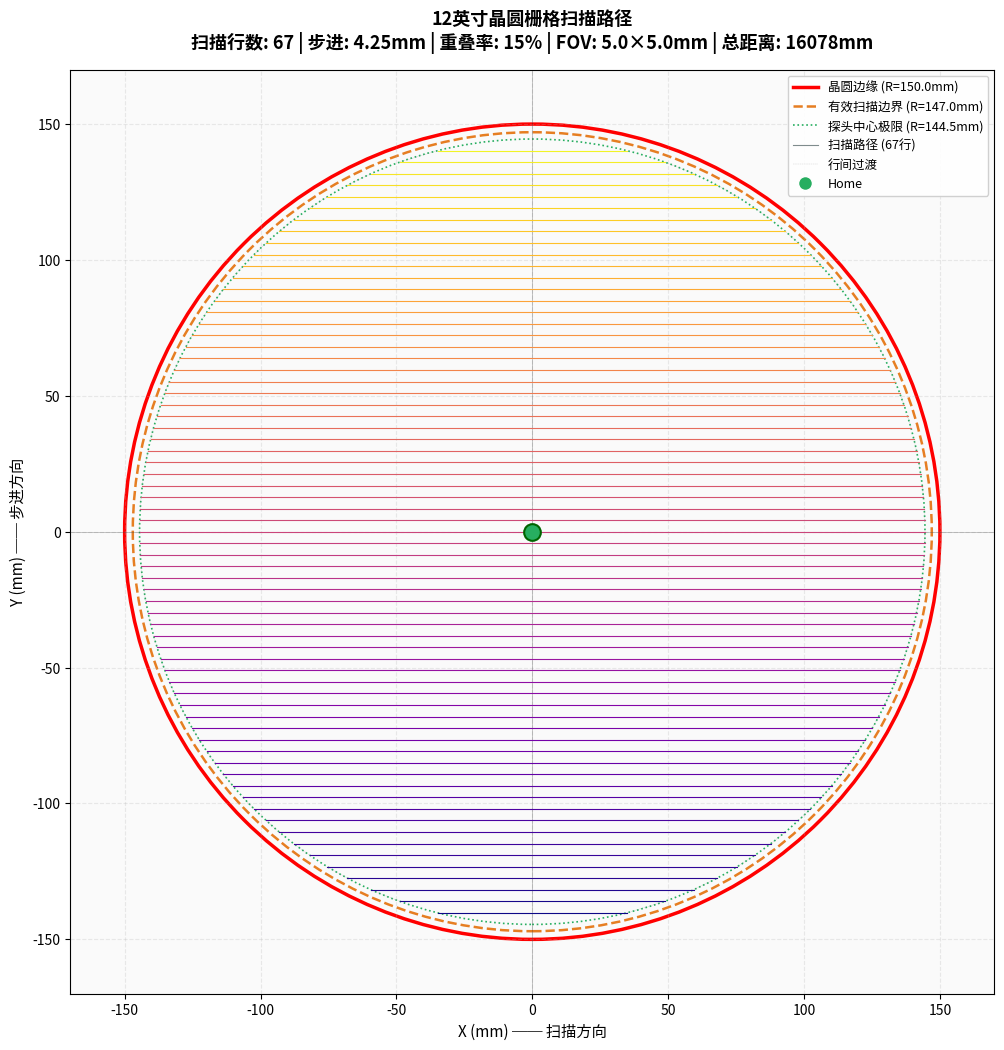

Reproduce this figure in Python.
#!/usr/bin/env python3
"""
================================================================================
 12英寸晶圆宏动XY平台栅格扫描运动控制程序
 ============== ============ ============ ============ ============ ==========

 功能概述：
   1. 生成12寸晶圆的栅格扫描路径（蛇形往返，Serpentine Raster）
   2. 纯软件仿真模式：计算运动轨迹、距离、时间、覆盖率
   3. 扫描路径可视化（matplotlib）
   4. 导出ACS SPiiPlus控制器脚本（ACSPL+程序）

 坐标系定义：
   · 晶圆中心 = 原点 (0, 0)
   · X轴：左右方向（水平扫描方向）
   · Y轴：前后方向（行步进方向）
   · Z轴：上下方向（WLI对焦方向）

 边界约束：
   · 晶圆半径：150mm（12英寸 ≈ 300mm直径）
   · 边缘排除区：3mm（晶圆边缘非检测区）
   · 有效扫描半径：147mm（可检测区域）
   · 探头中心极限半径：144.5mm（保证5mm FOV边缘不超出147mm有效区）
     → 探头中心必须在距晶圆中心144.5mm的圆内移动

 扫描策略——蛇形往返光栅扫描：
   · X方向扫描，Y方向步进
   · 相邻行方向相反（左→右、右→左交替），消除空返程
   · 行间重叠率默认15%（可调整10%~20%）
   · 每行X范围由圆的弦长决定：|X| ≤ sqrt(R_limit^2 - Y^2)

 硬件背景：
   · ACS SPiiPlus控制器 → 大理石气浮XY宏动平台
   · WLI（白光干涉仪）传感器 → 5mm×5mm视场
   · 通过ACS控制器的PEG（位置事件发生器）触发WLI采集图像

 作者：Claude Code
 日期：2026-05-29
================================================================================
"""

import math
import os
from dataclasses import dataclass
from datetime import datetime
from typing import List, Tuple, Dict, Optional


def _write_text_file(fpath: str, content: str, label: str) -> bool:
    """
    安全写入文本文件。若目标文件被占用（如 Excel 打开中），
    自动改用带时间戳的备用文件名，避免整个程序崩溃。
    """
    try:
        with open(fpath, 'w', encoding='utf-8') as f:
            f.write(content)
        print(f"[导出] {label}已保存 → {fpath}")
        return True
    except PermissionError:
        base, ext = os.path.splitext(fpath)
        alt_path = f"{base}_{datetime.now().strftime('%Y%m%d_%H%M%S')}{ext}"
        try:
            with open(alt_path, 'w', encoding='utf-8') as f:
                f.write(content)
            print(f"[警告] {label}目标文件被占用，无法覆盖：{fpath}")
            print(f"       请关闭 Excel/记事本 等程序后重试。")
            print(f"[导出] {label}已改存为 → {alt_path}")
            return True
        except OSError as exc:
            print(f"[错误] {label}保存失败：{exc}")
            return False
    except OSError as exc:
        print(f"[错误] {label}保存失败：{exc}")
        return False

# ============================================================================
#  第一部分：配置参数
# ============================================================================

@dataclass
class ScanConfig:
    """
    扫描参数配置数据类
    所有长度单位：mm
    所有时间单位：s
    所有速度单位：mm/s
    """
    # ── 晶圆几何参数 ──
    wafer_radius: float = 150.0          # 晶圆半径（12英寸≈300mm直径）
    edge_exclusion: float = 3.0          # 边缘排除区宽度

    # ── WLI 视场参数 ──
    fov_x: float = 5.0                   # 视场X方向尺寸
    fov_y: float = 5.0                   # 视场Y方向尺寸
    overlap_ratio: float = 0.15          # 行间重叠率（0.0 ~ 1.0，建议0.10~0.20）

    # ── 运动参数 ──
    scan_velocity: float = 50.0          # 扫描行速度
    transition_velocity: float = 100.0   # 行间过渡移动速度
    acceleration: float = 500.0          # 加速度
    deceleration: float = 500.0          # 减速度

    # ── Z轴参数 ──
    z_safe_height: float = 5.0           # Z轴安全高度（高于晶圆表面，过渡移动时使用）
    z_scan_height: float = 0.0           # Z轴扫描高度（WLI对焦位置）
    z_velocity: float = 20.0             # Z轴移动速度

    # ── 输出 ──
    output_dir: str = "./scan_output"    # 输出文件目录


# ============================================================================
#  第二部分：运动学辅助函数
# ============================================================================

def trapezoidal_move_time(distance: float, velocity: float,
                           acceleration: float) -> float:
    """
    计算梯形速度曲线下的移动时间

    梯形速度曲线：
      · 加速段：从0加速到velocity，时间 = velocity/acceleration
      · 匀速段：以velocity匀速，时间 = (distance - 加速距离 - 减速距离) / velocity
      · 减速段：从velocity减速到0，时间 = velocity/acceleration

    如果距离太短无法达到最大速度（三角形曲线）：
      · 时间 = 2 * sqrt(distance / acceleration)

    Args:
        distance: 移动距离 (mm)
        velocity: 最大速度 (mm/s)
        acceleration: 加速度 (mm/s^2)

    Returns:
        移动时间 (s)
    """
    if distance <= 0:
        return 0.0

    # 加速（或减速）到最大速度所需的距离
    accel_distance = velocity**2 / (2 * acceleration)

    # 判断是梯形还是三角形速度曲线
    if 2 * accel_distance <= distance:
        # 梯形：有匀速段
        accel_time = velocity / acceleration
        cruise_distance = distance - 2 * accel_distance
        cruise_time = cruise_distance / velocity
        return 2 * accel_time + cruise_time
    else:
        # 三角形：无法达到最大速度
        # 峰值速度 = sqrt(distance * acceleration)
        return 2 * math.sqrt(distance / acceleration)


# ============================================================================
#  第三部分：WaferScanner 晶圆扫描器
# ============================================================================

class WaferScanner:
    """
    12英寸晶圆宏动平台栅格扫描控制器

    ── 核心职责 ──
    1. 生成栅格扫描路径点（Waypoints）
    2. 仿真计算运动学参数（距离、时间、覆盖率）
    3. 可视化扫描路径
    4. 导出ACS SPiiPlus控制脚本

    ── 扫描流程图 ──
    Home(0,0) → 第一行起点 → [扫描行1] → 过渡到行2 → [扫描行2] → ... → Home(0,0)

    ── 使用方式 ──
        scanner = WaferScanner()
        scanner.generate_scan_path()    # 生成路径
        scanner.simulate()              # 仿真计算
        scanner.plot()                  # 可视化
        scanner.export_acs_script()     # 导出ACS脚本
    """

    def __init__(self, config: Optional[ScanConfig] = None):
        """
        初始化晶圆扫描器

        Args:
            config: 扫描参数配置，为None则使用默认配置
        """
        self.cfg = config or ScanConfig()
        self._compute_derived_params()

        # 运行时数据
        self.scan_rows: List[dict] = []        # 扫描行列表
        self.all_waypoints: List[dict] = []    # 全部路径点
        self.stats: dict = {}                  # 仿真统计结果

    def _compute_derived_params(self):
        """
        根据用户配置计算所有派生参数

        关键计算：
          · effective_radius: 可以被WLI有效检测的区域半径
          · probe_limit: 探头中心允许的最大移动半径
          · row_step: Y方向行步进量（考虑重叠后）
          · num_rows: 预估扫描行数
        """
        c = self.cfg

        # 有效扫描半径 = 晶圆半径 - 边缘排除区
        self.effective_radius = c.wafer_radius - c.edge_exclusion  # 147mm

        # 探头中心极限半径 = 有效半径 - FOV半边长
        # 保证WLI视场（5mm×5mm）的四个角都不会超出有效扫描区
        fov_half = max(c.fov_x, c.fov_y) / 2.0   # 2.5mm
        self.probe_limit = self.effective_radius - fov_half  # 144.5mm

        # Y方向行步进 = FOV高度 × (1 - 重叠率)
        # 例如：5mm × (1-0.15) = 4.25mm
        self.row_step = c.fov_y * (1.0 - c.overlap_ratio)

        # 预估扫描行数（上下对称分布）
        self.num_rows = int(2 * self.probe_limit / self.row_step) + 1

    # ──────────────────────────────────────────────────────────────
    #  路径生成
    # ──────────────────────────────────────────────────────────────

    def generate_scan_path(self, verbose: bool = True) -> List[dict]:
        """
        生成蛇形往返栅格扫描路径

        算法步骤：
          1. 计算Y方向各行位置（以Y=0为中心对称分布）
          2. 对每一行，根据圆方程计算X方向可扫描范围
          3. 奇数行从左到右扫描，偶数行从右到左扫描（蛇形往返）
          4. 跳过弦长过短的行（＜FOV宽度，避免无意义的微小扫描）
          5. 添加起始/结束的Home位置点

        扫描模式示意（蛇形往返）：
          Y₃  ←────────────────────→     (右→左)
          Y₂  →────────────────────←     (左→右)
          Y₁  ←────────────────────→     (右→左)
          Y₀  →────────────────────←     (左→右)
               ↑晶圆左边界       ↑晶圆右边界

        Returns:
            全部路径点列表，每点包含 {x, y, type, row_id, desc}
        """
        self.scan_rows = []
        self.all_waypoints = []

        if verbose:
            print("=" * 62)
            print("  12英寸晶圆栅格扫描路径生成")
            print("=" * 62)
            print(f"  晶圆半径:            {self.cfg.wafer_radius} mm")
            print(f"  边缘排除区:          {self.cfg.edge_exclusion} mm")
            print(f"  有效扫描半径:        {self.effective_radius} mm")
            print(f"  探头中心极限半径:    {self.probe_limit:.1f} mm")
            print(f"  WLI视场(FOV):        {self.cfg.fov_x}×{self.cfg.fov_y} mm")
            print(f"  行间重叠率:          {self.cfg.overlap_ratio*100:.0f}%")
            print(f"  行步进量:            {self.row_step:.3f} mm")
            print(f"  预估扫描行数:        {self.num_rows}")
            print()

        # ── 步骤1：计算Y行位置（以Y=0为中心对称分布）──
        # 这样做的好处：扫描区域上下对称，覆盖均匀
        total_rows = self.num_rows
        y_offset = -(total_rows - 1) / 2.0 * self.row_step

        # ── 步骤2：起点 ──
        self._add_waypoint(0.0, 0.0, "home", -1,
                           "Home位置：晶圆中心原点，Z轴安全高度")

        # ── 步骤3：逐行生成扫描路径 ──
        scan_left_to_right = True   # 第一行从左到右

        for row_idx in range(total_rows):
            y = y_offset + row_idx * self.row_step

            # 检查Y坐标是否在探头极限范围内
            if abs(y) > self.probe_limit:
                continue

            # 计算此行在晶圆内的X范围（圆的弦长）
            # 圆方程：x^2 + y^2 = R^2  →  x_half = sqrt(R^2 - y^2)
            x_half_sq = self.probe_limit**2 - y**2
            if x_half_sq <= 0:
                continue
            x_half = math.sqrt(x_half_sq)

            # 跳过弦长过短的行（小于FOV宽度，扫描意义不大）
            if 2 * x_half < self.cfg.fov_x * 0.5:
                if verbose:
                    print(f"  [跳过] 第{row_idx+1:3d}行 "
                          f"Y={y:+7.2f}: 弦长={2*x_half:.2f}mm < 半FOV")
                continue

            # 确定此行的扫描起点和终点（考虑蛇形往返方向）
            if scan_left_to_right:
                x_start, x_end = -x_half, x_half
                direction = "→"
            else:
                x_start, x_end = x_half, -x_half
                direction = "←"

            # 记录此行信息
            actual_row_id = len(self.scan_rows) + 1
            self.scan_rows.append({
                "id": actual_row_id,
                "y": y,
                "x_start": x_start,
                "x_end": x_end,
                "x_half": x_half,
                "direction": direction,
                "scan_length": 2 * x_half,
            })

            # 路径点：行起点（过渡移动到此，Z安全高度）
            self._add_waypoint(x_start, y, "row_start", actual_row_id - 1,
                               f"第{actual_row_id:3d}行起点 Y={y:+7.2f} "
                               f"X={x_start:+7.2f} {direction}")

            # 路径点：行终点（扫描结束后到达此点）
            self._add_waypoint(x_end, y, "row_end", actual_row_id - 1,
                               f"第{actual_row_id:3d}行终点 Y={y:+7.2f} "
                               f"X={x_end:+7.2f} {direction}")

            # 切换下一行方向
            scan_left_to_right = not scan_left_to_right

        # ── 步骤4：终点，返回Home ──
        self._add_waypoint(0.0, 0.0, "home", -1,
                           "返回Home位置：晶圆中心原点")

        if verbose:
            print(f"\n  实际扫描行数: {len(self.scan_rows)}")
            print(f"  路径点总数:   {len(self.all_waypoints)}")
            # 计算总扫描长度
            total_scan_len = sum(row["scan_length"] for row in self.scan_rows)
            print(f"  总扫描长度:   {total_scan_len:.1f} mm "
                  f"({total_scan_len/1000:.2f} m)")
            print("=" * 62)
            print()

        return self.all_waypoints

    def _add_waypoint(self, x: float, y: float, wp_type: str,
                      row_id: int, description: str):
        """内部方法：向路径点列表添加一个点"""
        self.all_waypoints.append({
            "x": round(x, 4),
            "y": round(y, 4),
            "type": wp_type,       # home / row_start / row_end
            "row_id": row_id,       # 所属行编号（-1表示非扫描行）
            "desc": description,
        })

    # ──────────────────────────────────────────────────────────────
    #  仿真计算
    # ──────────────────────────────────────────────────────────────

    def simulate(self, verbose: bool = True) -> dict:
        """
        仿真运行——计算关键运动学参数

        计算内容：
          · XY总移动距离（区分扫描距离 vs 过渡距离）
          · 基于梯形速度曲线的耗时估算
          · Z轴移动时间
          · 有效覆盖面积和覆盖率

        返回的stats字典包含所有仿真数据，可被plot()和export_acs_script()复用。
        """
        if not self.all_waypoints:
            self.generate_scan_path(verbose=False)

        c = self.cfg

        # ── 距离统计 ──
        total_scan_dist = 0.0        # 纯粹扫描距离（WLI在采集）
        total_transition_dist = 0.0  # 过渡移动距离（行间跳转 + 进出）
        total_scan_time = 0.0        # 扫描耗时
        total_transition_time = 0.0  # 过渡耗时
        segment_details = []         # 每段详细信息

        prev_wp = self.all_waypoints[0]
        for i in range(1, len(self.all_waypoints)):
            curr_wp = self.all_waypoints[i]
            dx = curr_wp["x"] - prev_wp["x"]
            dy = curr_wp["y"] - prev_wp["y"]
            dist = math.sqrt(dx**2 + dy**2)

            # 判断段类型
            if prev_wp["type"] == "row_start" and curr_wp["type"] == "row_end":
                # 同行扫描段（同一行的起点→终点）
                seg_type = "scan"
                total_scan_dist += dist
                move_time = trapezoidal_move_time(dist, c.scan_velocity,
                                                   c.acceleration)
                total_scan_time += move_time
                velocity_used = c.scan_velocity
            else:
                # 过渡段（Home→首行、行间跳转、末行→Home）
                seg_type = "transition"
                total_transition_dist += dist
                move_time = trapezoidal_move_time(dist, c.transition_velocity,
                                                   c.acceleration)
                total_transition_time += move_time
                velocity_used = c.transition_velocity

            segment_details.append({
                "from": prev_wp["desc"],
                "to": curr_wp["desc"],
                "distance": dist,
                "time": move_time,
                "type": seg_type,
                "velocity": velocity_used,
            })

            prev_wp = curr_wp

        total_xy_dist = total_scan_dist + total_transition_dist
        total_xy_time = total_scan_time + total_transition_time

        # ── Z轴时间 ──
        # 每个扫描行需要：下降Z → 扫描 → 上升Z（2次Z移动/行）
        # 加上进/出各1次Z移动
        z_move_count = len(self.scan_rows) * 2 + 2
        z_move_dist_per = abs(c.z_safe_height - c.z_scan_height)
        total_z_dist = z_move_count * z_move_dist_per
        # Z轴移动：加速→匀速→减速
        z_time_per_move = trapezoidal_move_time(z_move_dist_per,
                                                 c.z_velocity,
                                                 c.acceleration)
        total_z_time = z_move_count * z_time_per_move

        # ── 总耗时 ──
        total_time = total_xy_time + total_z_time

        # ── 覆盖率计算 ──
        # 扫描覆盖面积 = 各行扫描长度 × FOV_Y（视为扫描条带）
        # 由于有重叠，实际面积需要去重，这里计算的是"名义覆盖面积"
        scanned_area_raw = total_scan_dist * c.fov_y
        # 有效区域面积（mm^2）
        effective_area = math.pi * self.effective_radius**2
        # 名义覆盖率（可能>100%因为有重叠）
        coverage_nominal = scanned_area_raw / effective_area * 100

        # ── 汇总 ──
        self.stats = {
            "num_rows": len(self.scan_rows),
            "num_waypoints": len(self.all_waypoints),
            "row_step": self.row_step,
            "probe_limit": self.probe_limit,
            "effective_radius": self.effective_radius,
            # 距离
            "total_scan_distance": total_scan_dist,
            "total_transition_distance": total_transition_dist,
            "total_xy_distance": total_xy_dist,
            "total_z_distance": total_z_dist,
            # 时间
            "scan_time": total_scan_time,
            "transition_time": total_transition_time,
            "xy_time": total_xy_time,
            "z_time": total_z_time,
            "total_time": total_time,
            # 面积
            "effective_area": effective_area,
            "scanned_area": scanned_area_raw,
            "coverage_nominal_pct": coverage_nominal,
            # 效率
            "efficiency": total_scan_dist / max(total_xy_dist, 0.001) * 100,
            # 详情
            "segments": segment_details,
        }

        if verbose:
            self._print_simulation_report()

        return self.stats

    def _print_simulation_report(self):
        """打印仿真报告（格式化输出）"""
        s = self.stats
        print("\n" + "=" * 62)
        print("  仿真运动学报告")
        print("=" * 62)

        # 路径信息
        print(f"  {'─' * 40}")
        print(f"  路径概览")
        print(f"  {'─' * 40}")
        print(f"  扫描行数:            {s['num_rows']:6d} 行")
        print(f"  路径点总数:          {s['num_waypoints']:6d} 点")
        print(f"  行步进量:            {s['row_step']:6.3f} mm")

        # 距离
        print(f"  {'─' * 40}")
        print(f"  移动距离")
        print(f"  {'─' * 40}")
        print(f"  扫描移动距离:        {s['total_scan_distance']:8.1f} mm  "
              f"({s['total_scan_distance']/1000:.2f} m)")
        print(f"  过渡移动距离:        {s['total_transition_distance']:8.1f} mm  "
              f"({s['total_transition_distance']/1000:.2f} m)")
        print(f"  XY总移动距离:        {s['total_xy_distance']:8.1f} mm  "
              f"({s['total_xy_distance']/1000:.2f} m)")
        print(f"  Z轴总移动距离:       {s['total_z_distance']:8.1f} mm")

        # 速度参数
        print(f"  {'─' * 40}")
        print(f"  运动参数")
        print(f"  {'─' * 40}")
        print(f"  扫描速度:            {self.cfg.scan_velocity:6.0f} mm/s")
        print(f"  过渡速度:            {self.cfg.transition_velocity:6.0f} mm/s")
        print(f"  加速度/减速度:       {self.cfg.acceleration:6.0f} mm/s^2")

        # 时间
        print(f"  {'─' * 40}")
        print(f"  预计耗时")
        print(f"  {'─' * 40}")
        print(f"  扫描时间(XY):        {s['scan_time']:8.1f} s")
        print(f"  过渡时间(XY):        {s['transition_time']:8.1f} s")
        print(f"  Z轴移动时间:         {s['z_time']:8.1f} s")
        print(f"  {'─' * 40}")
        print(f"  预计总耗时:          {s['total_time']:8.1f} s  "
              f"({s['total_time']/60:.1f} min)")

        # 面积与效率
        print(f"  {'─' * 40}")
        print(f"  覆盖与效率")
        print(f"  {'─' * 40}")
        print(f"  有效扫描面积:        {s['effective_area']:8.0f} mm^2  "
              f"(π×{self.effective_radius}^2)")
        print(f"  名义覆盖面积:        {s['scanned_area']:8.0f} mm^2")
        print(f"  名义覆盖率:          {s['coverage_nominal_pct']:8.1f}%  "
              f"(含{s['row_step']:.2f}mm步进下的重叠)")
        print(f"  扫描效率:            {s['efficiency']:8.1f}%  "
              f"(扫描距离/总距离)")
        print("=" * 62)
        print()

    # ──────────────────────────────────────────────────────────────
    #  可视化
    # ──────────────────────────────────────────────────────────────

    def plot(self, save: bool = True, show: bool = False,
             filename: str = "scan_path.png"):
        """
        可视化扫描路径

        绘制内容：
          · 红色实线圆：晶圆物理边缘 (R=150mm)
          · 橙色虚线圆：有效扫描边界 (R=147mm)
          · 绿色点线圆：探头中心极限 (R=144.5mm)
          · 彩色实线：各行扫描路径（渐变色区分不同行）
          · 灰色虚线：行间过渡移动
          · 绿色圆点：Home起点
          · 红色圆点：Home终点

        Args:
            save: 是否保存为PNG文件
            show: 是否弹出显示窗口
            filename: 保存的文件名
        """
        try:
            import matplotlib.pyplot as plt
            import matplotlib.patches as mpatches
        except ImportError:
            print("[提示] matplotlib 未安装，跳过绘图。")
            print("       安装命令: pip install matplotlib")
            return

        # 配置中文字体（Windows下常用微软雅黑或黑体）
        try:
            import matplotlib.font_manager as fm
            # 尝试找到可用的中文字体
            chinese_fonts = ['Microsoft YaHei', 'SimHei', 'SimSun',
                             'KaiTi', 'FangSong', 'WenQuanYi Micro Hei']
            available_fonts = [f.name for f in fm.fontManager.ttflist]
            selected_font = None
            for font_name in chinese_fonts:
                if font_name in available_fonts:
                    selected_font = font_name
                    break
            if selected_font:
                plt.rcParams['font.family'] = selected_font
                plt.rcParams['axes.unicode_minus'] = False
        except Exception:
            pass  # 字体配置失败时使用默认字体

        if not self.all_waypoints:
            self.generate_scan_path(verbose=False)

        fig, ax = plt.subplots(1, 1, figsize=(12, 12))
        ax.set_facecolor('#FAFAFA')

        # ── 绘制三个关键边界圆 ──
        # 晶圆物理边缘
        wafer = plt.Circle((0, 0), self.cfg.wafer_radius,
                           fill=False, edgecolor='red', linewidth=2.5,
                           linestyle='-', zorder=1)
        ax.add_patch(wafer)

        # 有效扫描边界（排除边缘后）
        eff = plt.Circle((0, 0), self.effective_radius,
                         fill=False, edgecolor='#E67E22', linewidth=1.8,
                         linestyle='--', zorder=1)
        ax.add_patch(eff)

        # 探头中心极限边界
        probe = plt.Circle((0, 0), self.probe_limit,
                           fill=False, edgecolor='#27AE60', linewidth=1.2,
                           linestyle=':', zorder=1)
        ax.add_patch(probe)

        # ── 绘制扫描行 ──
        n_rows = len(self.scan_rows)
        if n_rows > 0:
            # 用颜色渐变区分各行（从底部到顶部）
            colors = plt.cm.plasma([i / n_rows for i in range(n_rows)])

            for i, row in enumerate(self.scan_rows):
                ax.plot([row["x_start"], row["x_end"]],
                        [row["y"], row["y"]],
                        '-', color=colors[i], linewidth=0.8, zorder=3)

            # ── 绘制行间过渡线（仅相邻行之间） ──
            for i in range(n_rows - 1):
                r1 = self.scan_rows[i]
                r2 = self.scan_rows[i + 1]
                ax.plot([r1["x_end"], r2["x_start"]],
                        [r1["y"], r2["y"]],
                        '--', color='gray', linewidth=0.3, alpha=0.4, zorder=2)

        # ── 标记Home位置 ──
        ax.plot(0, 0, 'o', color='#27AE60', markersize=12,
                markeredgecolor='darkgreen', markeredgewidth=1.5,
                zorder=5, label='Home (起点/终点)')

        # ── 图例 ──
        from matplotlib.lines import Line2D
        legend_elements = [
            Line2D([0], [0], color='red', linewidth=2.5,
                   label=f'晶圆边缘 (R={self.cfg.wafer_radius}mm)'),
            Line2D([0], [0], color='#E67E22', linewidth=1.8, linestyle='--',
                   label=f'有效扫描边界 (R={self.effective_radius}mm)'),
            Line2D([0], [0], color='#27AE60', linewidth=1.2, linestyle=':',
                   label=f'探头中心极限 (R={self.probe_limit:.1f}mm)'),
            Line2D([0], [0], color='#7F8C8D', linewidth=0.8,
                   label=f'扫描路径 ({n_rows}行)'),
            Line2D([0], [0], color='gray', linewidth=0.3, linestyle='--',
                   alpha=0.4, label='行间过渡'),
            Line2D([0], [0], marker='o', color='w', markerfacecolor='#27AE60',
                   markersize=10, label='Home'),
        ]
        ax.legend(handles=legend_elements, loc='upper right',
                  fontsize=9, framealpha=0.9)

        # ── 标题与轴标签 ──
        ax.set_title(
            f'12英寸晶圆栅格扫描路径\n'
            f'扫描行数: {n_rows} | 步进: {self.row_step:.2f}mm | '
            f'重叠率: {self.cfg.overlap_ratio*100:.0f}% | '
            f'FOV: {self.cfg.fov_x}×{self.cfg.fov_y}mm | '
            f'总距离: {self.stats.get("total_xy_distance", 0):.0f}mm',
            fontsize=13, fontweight='bold', pad=15
        )

        ax.set_xlabel('X (mm) ── 扫描方向', fontsize=11)
        ax.set_ylabel('Y (mm) ── 步进方向', fontsize=11)
        ax.set_aspect('equal')

        # 设置坐标范围（晶圆外扩20mm以显示完整边界）
        limit = self.cfg.wafer_radius + 20
        ax.set_xlim(-limit, limit)
        ax.set_ylim(-limit, limit)
        ax.grid(True, alpha=0.25, linestyle='--')
        ax.axhline(y=0, color='black', linewidth=0.5, alpha=0.3)
        ax.axvline(x=0, color='black', linewidth=0.5, alpha=0.3)

        # ── 保存和/或显示 ──
        if save:
            os.makedirs(self.cfg.output_dir, exist_ok=True)
            fpath = os.path.join(self.cfg.output_dir, filename)
            plt.savefig(fpath, dpi=150, bbox_inches='tight',
                        facecolor='white')
            print(f"[绘图] 扫描路径图已保存 → {fpath}")

        if show:
            plt.show()
        else:
            plt.close(fig)

    # ──────────────────────────────────────────────────────────────
    #  ACS脚本导出
    # ──────────────────────────────────────────────────────────────

    def export_acs_script(self, filename: str = "wafer_scan.acs") -> str:
        """
        导出ACS SPiiPlus控制器脚本（ACSPL+语言）

        生成的脚本可直接在SPiiPlus MMI Application Studio中加载运行。
        脚本包含：
          · 全局变量定义
          · 运动参数设置（速度、加速度、加加速度）
          · 轴回零和安全初始化
          · 逐行扫描循环（过渡到行起点 → 下降Z → 扫描 → 上升Z）
          · 扫描完成返回Home

        ACSPL+ 关键指令说明：
          VEL x        — 设置运动速度 (mm/s)
          ACC x        — 设置加速度 (mm/s^2)
          DEC x        — 设置减速度 (mm/s^2)
          JERK x       — 设置加加速度 (mm/s^3)，使运动更平滑
          PTP/r 0, X=x, Y=y, Z=z  — 绝对坐标点到点运动 (PTP = Point-To-Point)
          HOME X Y Z   — 指定轴回零
          WAIT xxx     — 等待xxx毫秒（确保运动完成）
          HALT X Y Z   — 紧急停止指定轴
          STOP         — 程序结束

        Args:
            filename: 输出的脚本文件名（.acs 扩展名）

        Returns:
            ACSPL+脚本文本内容
        """
        if not self.all_waypoints:
            self.generate_scan_path(verbose=False)

        c = self.cfg
        lines = []

        def w(s=""):
            lines.append(s)

        # ── 文件头 ──
        w("! ============================================================")
        w("!  12英寸晶圆栅格扫描程序（ACSPL+）")
        w(f"!  生成时间:      {self._now()}")
        w(f"!  扫描行数:      {len(self.scan_rows)}")
        w(f"!  WLI视场(FOV):  {c.fov_x}×{c.fov_y} mm")
        w(f"!  行间重叠率:    {c.overlap_ratio*100:.0f}%")
        w(f"!  行步进量:      {self.row_step:.3f} mm")
        w(f"!  探头极限半径:  {self.probe_limit:.1f} mm")
        w("! ============================================================")
        w("")

        # ── 全局变量 ──
        w("! ---- 全局变量定义 ----")
        w("global INT    scan_row_total      ! 扫描总行数")
        w("global INT    scan_row_idx        ! 当前行索引")
        w("global REAL   scan_y              ! 当前行Y坐标")
        w("global REAL   scan_x_start        ! 当前行X起点")
        w("global REAL   scan_x_end          ! 当前行X终点")
        w("global REAL   safe_z              ! Z轴安全高度")
        w("global REAL   scan_z              ! Z轴扫描高度")
        w("")
        w(f"scan_row_total = {len(self.scan_rows)}")
        w(f"safe_z = {c.z_safe_height}")
        w(f"scan_z = {c.z_scan_height}")
        w("")

        # ── 运动参数 ──
        w("! ---- 运动参数设置 ----")
        w(f"VEL {c.scan_velocity}            ! 默认速度 mm/s")
        w(f"ACC {c.acceleration}             ! 加速度 mm/s^2")
        w(f"DEC {c.deceleration}             ! 减速度 mm/s^2")
        w(f"JERK {c.acceleration * 10:.0f}   ! 加加速度 mm/s^3（平滑启停）")
        w("")

        # ── 初始化 ──
        w("! ---- 轴初始化与回零 ----")
        w("! *** 注意：首次运行需确认各轴软限位已正确设置 ***")
        w("! *** SET SLIMIT X = -180 180 等 ***")
        w("ENABLE X Y Z             ! 使能各轴")
        w("WAIT 200")
        w("HOME X Y Z               ! 执行回零")
        w("WAIT 500                 ! 等待回零完成")
        w("")
        w("! ---- 移动到Home位置（晶圆中心上方安全高度）----")
        w(f"VEL {c.transition_velocity}")
        w(f"PTP/r 0, X=0, Y=0, Z={c.z_safe_height}")
        w("WAIT 200")
        w("")

        # ── 扫描循环 ──
        w("! ============================================================")
        w("!  栅格扫描主循环（蛇形往返）")
        w("! ============================================================")
        w("scan_row_idx = 0")
        w("")

        for i, row in enumerate(self.scan_rows):
            w(f"! ───────────────────────────────────────")
            w(f"!  第 {row['id']:3d}/{len(self.scan_rows)} 行  "
              f"Y={row['y']:+7.2f}  "
              f"X={row['x_start']:+7.2f} {row['direction']} "
              f"X={row['x_end']:+7.2f}  "
              f"弦长={row['scan_length']:.1f}mm")
            w(f"! ───────────────────────────────────────")

            # 移动到行起点（Z安全高度）
            w(f"! 过渡移动 → 第{row['id']}行起点")
            w(f"VEL {c.transition_velocity}")
            w(f"PTP/r 0, X={row['x_start']:.3f}, Y={row['y']:.3f}, "
              f"Z={c.z_safe_height}")
            w("WAIT 150")

            # Z轴下降至扫描高度
            w(f"! Z轴下降 → WLI对焦高度")
            w(f"PTP/r 0, Z={c.z_scan_height}")
            w("WAIT 100")

            # 扫描行
            w(f"! *** 扫描第{row['id']}行 ***")
            w(f"VEL {c.scan_velocity}")
            w(f"! （实际应用中此处可启用PEG位置触发WLI采集）")
            w(f"PTP/r 0, X={row['x_end']:.3f}, Y={row['y']:.3f}")
            w("WAIT 150")

            # Z轴上升至安全高度
            w(f"! Z轴上升 → 安全高度")
            w(f"VEL {c.transition_velocity}")
            w(f"PTP/r 0, Z={c.z_safe_height}")
            w("WAIT 100")
            w("")

        # ── 扫描完成 ──
        w("! ============================================================")
        w("!  扫描完成，返回Home")
        w("! ============================================================")
        w(f"VEL {c.transition_velocity}")
        w(f"PTP/r 0, X=0, Y=0, Z={c.z_safe_height}")
        w("WAIT 200")
        w("")
        w("! ---- 程序结束 ----")
        w("DISPLAY '晶圆扫描完成，共扫描 %d 行' scan_row_total")
        w("STOP")

        script = "\n".join(lines)

        # ── 保存文件 ──
        os.makedirs(self.cfg.output_dir, exist_ok=True)
        fpath = os.path.join(self.cfg.output_dir, filename)
        _write_text_file(fpath, script, "ACS控制脚本")

        return script

    def export_waypoints_csv(self, filename: str = "waypoints.csv"):
        """
        导出路径点为CSV文件（方便在Excel或Python中进一步分析）

        Args:
            filename: 输出CSV文件名
        """
        if not self.all_waypoints:
            self.generate_scan_path(verbose=False)

        os.makedirs(self.cfg.output_dir, exist_ok=True)
        fpath = os.path.join(self.cfg.output_dir, filename)

        lines = ["index,x_mm,y_mm,type,row_id,description\n"]
        for i, wp in enumerate(self.all_waypoints):
            lines.append(
                f"{i},{wp['x']:.4f},{wp['y']:.4f},"
                f"{wp['type']},{wp['row_id']},{wp['desc']}\n"
            )
        _write_text_file(fpath, "".join(lines), "路径点CSV")

    # ──────────────────────────────────────────────────────────────
    #  工具方法
    # ──────────────────────────────────────────────────────────────

    def check_boundary_compliance(self) -> Tuple[bool, List[str]]:
        """
        检查所有路径点是否满足边界约束

        验证项：
          1. 所有点的探头中心距晶圆中心 ≤ probe_limit
          2. 所有扫描行端点确实在对应的弦上
          3. 行步进一致性
          4. 扫描方向交替正确

        Returns:
            (是否全部通过, 问题列表)
        """
        if not self.all_waypoints:
            self.generate_scan_path(verbose=False)

        issues = []

        # 检查1：所有点在探头极限半径内
        for i, wp in enumerate(self.all_waypoints):
            r = math.sqrt(wp["x"]**2 + wp["y"]**2)
            if r > self.probe_limit + 0.001:  # 1μm容差
                issues.append(
                    f"点{i} ({wp['x']:.3f}, {wp['y']:.3f}) 超出极限半径: "
                    f"距离={r:.3f}mm > {self.probe_limit:.1f}mm"
                )

        # 检查2：扫描行端点在同一Y坐标上
        for row in self.scan_rows:
            # 行起止点的Y应等于行Y
            # （按构造函数逻辑这是自动满足的，但做验证）
            pass

        # 检查3：行步进一致性
        if len(self.scan_rows) >= 2:
            steps = []
            for i in range(1, len(self.scan_rows)):
                dy = self.scan_rows[i]["y"] - self.scan_rows[i-1]["y"]
                steps.append(dy)
            avg_step = sum(steps) / len(steps)
            for i, s in enumerate(steps):
                if abs(s - avg_step) > 0.01:
                    issues.append(
                        f"行{i}→行{i+1}的步进{s:.4f}mm偏离平均值{avg_step:.4f}mm"
                    )

        # 检查4：方向交替
        for i in range(1, len(self.scan_rows)):
            prev_dir = self.scan_rows[i-1]["direction"]
            curr_dir = self.scan_rows[i]["direction"]
            if prev_dir == curr_dir:
                issues.append(
                    f"行{self.scan_rows[i-1]['id']}和行{self.scan_rows[i]['id']}"
                    f"方向相同({curr_dir})，未交替"
                )

        all_ok = len(issues) == 0
        return all_ok, issues

    @staticmethod
    def _now() -> str:
        """返回当前时间字符串"""
        from datetime import datetime
        return datetime.now().strftime("%Y-%m-%d %H:%M:%S")


# ============================================================================
#  第四部分：演示/主入口
# ============================================================================

def simulate():
    """
    仿真运行入口

    这是在没有实际硬件连接时的完整仿真流程：
      1. 创建扫描器实例（使用默认12寸晶圆配置）
      2. 生成栅格扫描路径
      3. 运行运动学仿真
      4. 边界合规性检查
      5. 可视化扫描路径
      6. 导出ACS控制脚本
      7. 导出路径点CSV

    运行方式：
      python wafer_scanner.py
      或在PyCharm中直接运行此文件
    """
    print("\n" + "█" * 62)
    print("█" + " " * 60 + "█")
    print("█" + "  12英寸晶圆宏动平台栅格扫描仿真系统".center(52) + "█")
    print("█" + "  (纯软件仿真模式 - 无硬件连接)".center(52) + "█")
    print("█" + " " * 60 + "█")
    print("█" * 62)

    # ── 步骤1：创建配置 ──
    config = ScanConfig(
        wafer_radius=150.0,          # 12英寸晶圆
        edge_exclusion=3.0,          # 3mm边缘排除
        fov_x=5.0,                   # WLI视场 5mm
        fov_y=5.0,
        overlap_ratio=0.15,          # 15%行间重叠
        scan_velocity=50.0,          # 50mm/s扫描速度
        transition_velocity=100.0,   # 100mm/s过渡速度
        acceleration=500.0,          # 500mm/s^2加速度
        deceleration=500.0,
        z_safe_height=5.0,           # Z安全高度5mm
        z_scan_height=0.0,           # Z扫描高度0mm
        output_dir="./scan_output",
    )

    # ── 步骤2：创建扫描器 ──
    scanner = WaferScanner(config)

    # ── 步骤3：生成扫描路径 ──
    scanner.generate_scan_path(verbose=True)

    # ── 步骤4：仿真计算 ──
    scanner.simulate(verbose=True)

    # ── 步骤5：边界合规性检查 ──
    print("=" * 62)
    print("  边界合规性检查")
    print("=" * 62)
    ok, issues = scanner.check_boundary_compliance()
    if ok:
        print("  [PASS] 所有检查项通过！路径点全部在安全边界内。")
    else:
        print(f"  [FAIL] 发现 {len(issues)} 个问题:")
        for issue in issues:
            print(f"    - {issue}")
    print()

    # ── 步骤6：可视化 ──
    scanner.plot(save=True, show=False)

    # ── 步骤7：导出ACS脚本 ──
    scanner.export_acs_script("wafer_scan.acs")

    # ── 步骤8：导出路径点CSV ──
    scanner.export_waypoints_csv("waypoints.csv")

    # ── 完成 ──
    print("\n" + "=" * 62)
    print("  仿真完成！")
    print(f"  输出文件目录: {config.output_dir}/")
    print("    ├── scan_path.png     — 扫描路径可视化图")
    print("    ├── wafer_scan.acs    — ACS SPiiPlus 控制脚本")
    print("    └── waypoints.csv     — 全部路径点坐标")
    print("=" * 62)
    print("\n  下一步：")
    print("    1. 检查 scan_path.png 确认扫描路径正确")
    print("    2. 如需调整参数（速度/重叠率等），修改 ScanConfig 后重新运行")
    print("    3. 确认无误后，将 wafer_scan.acs 加载到 ACS MMI 中")
    print("    4. 连接实际硬件前，先在ACS的Simulation模式下验证脚本")
    print()


if __name__ == "__main__":
    simulate()
